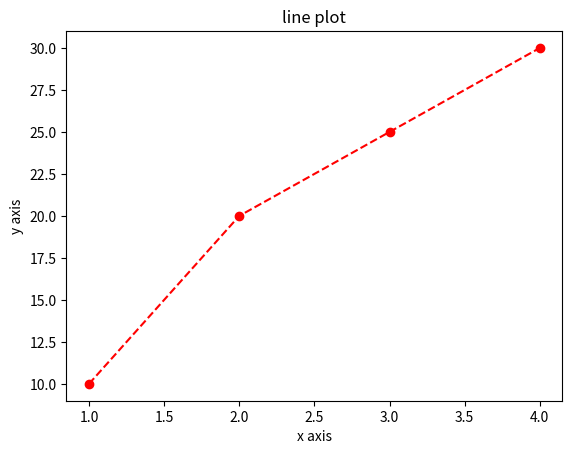

Write the Python code that produced this figure.
#!/usr/bin/python3
# a module that displays basic chart types

import matplotlib.pyplot as plt

x = [1, 2, 3, 4]
y = [10, 20, 25, 30]

plt.plot(x,y, color = "red", marker = "o", linestyle = "--")
plt.title("line plot")
plt.xlabel("x axis")
plt.ylabel("y axis")
plt.show()
